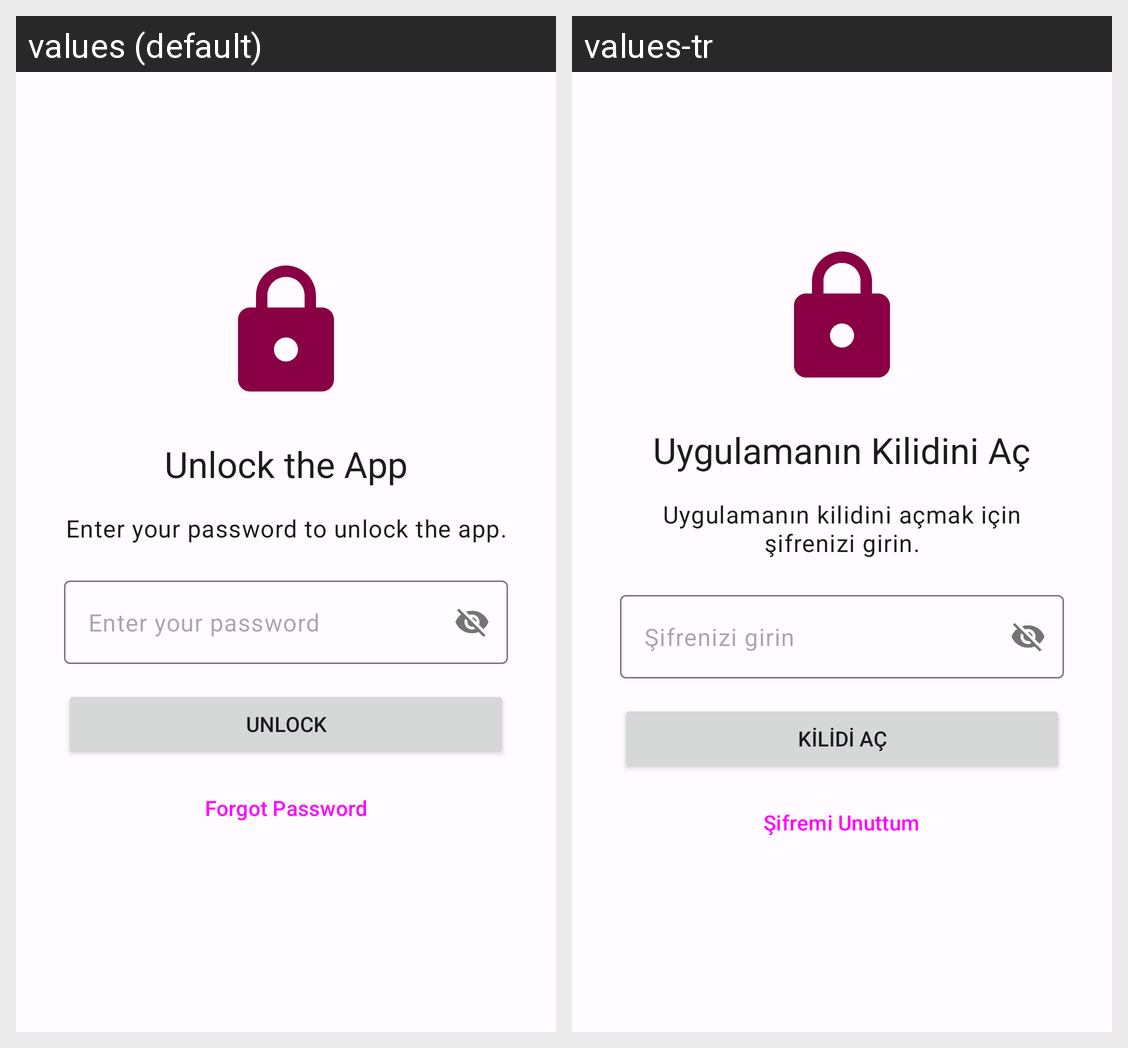

Locale-by-locale string values for the Android screen shown in this grid:
Android screen res/layout/activity_password_check.xml rendered under 2 locales, left to right: values (default), values-tr. Device: Nexus 5 (rendered at 1080×1920; each locale shown at half size, 540×960, under a caption strip naming it); theme Theme.AcilNotUygulamasi.
Strings drawn on this screen, with the default value and each locale's value (text and hints the layout hard-codes, and strings that could not be matched under every locale, appear in the picture but are not listed):

unlock_app_title
  values: Unlock the App
  values-tr: Uygulamanın Kilidini Aç

enter_password_to_unlock
  values: Enter your password to unlock the app.
  values-tr: Uygulamanın kilidini açmak için şifrenizi girin.

enter_current_password_hint
  values: Enter your password
  values-tr: Şifrenizi girin

unlock_button
  values: Unlock
  values-tr: Kilidi Aç

forgot_password
  values: Forgot Password
  values-tr: Şifremi Unuttum
